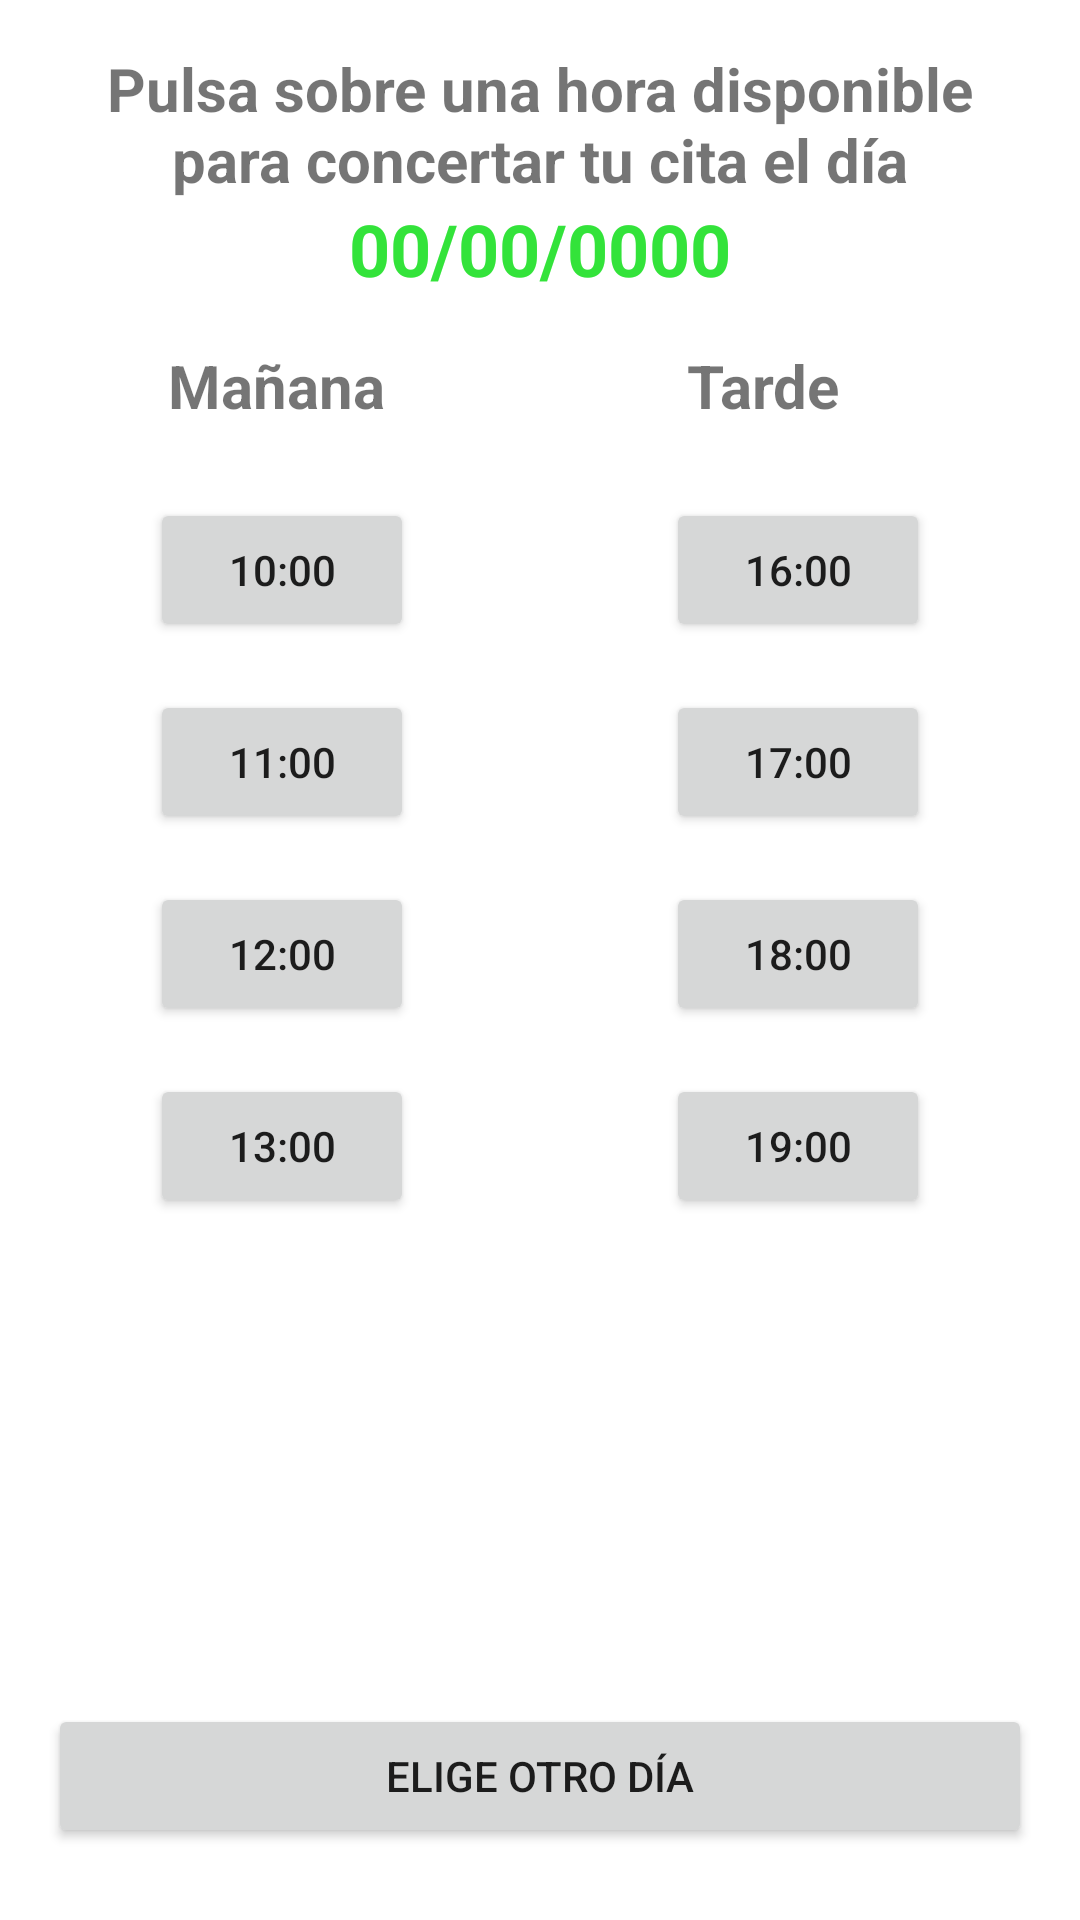

Layout XML and referenced resources for this Android screen:
<!-- AndroidManifest.xml: application theme Theme.ProyectoDAMGrupo8 -->
<!-- res/layout/activity_list_user2.xml -->
<?xml version="1.0" encoding="utf-8"?>
<androidx.constraintlayout.widget.ConstraintLayout xmlns:android="http://schemas.android.com/apk/res/android"
    xmlns:app="http://schemas.android.com/apk/res-auto"
    xmlns:tools="http://schemas.android.com/tools"
    android:layout_width="match_parent"
    android:layout_height="match_parent"
    tools:context=".ListActivityUser2">

    <TextView
        android:id="@+id/label1_UserList2"
        android:layout_width="0dp"
        android:layout_height="wrap_content"
        android:layout_marginStart="16dp"
        android:layout_marginLeft="16dp"
        android:layout_marginTop="16dp"
        android:layout_marginEnd="16dp"
        android:layout_marginRight="16dp"
        android:gravity="center_horizontal"
        android:text="Pulsa sobre una hora disponible para concertar tu cita el día"
        android:textSize="20sp"
        android:textStyle="bold"
        app:layout_constraintEnd_toEndOf="parent"
        app:layout_constraintStart_toStartOf="parent"
        app:layout_constraintTop_toTopOf="parent" />

    <TextView
        android:id="@+id/labelFecha_UserList2"
        android:layout_width="wrap_content"
        android:layout_height="wrap_content"
        android:layout_marginStart="16dp"
        android:layout_marginLeft="16dp"
        android:layout_marginEnd="16dp"
        android:layout_marginRight="16dp"
        android:text="00/00/0000"
        android:textColor="#33E33A"
        android:textSize="24sp"
        android:textStyle="bold"
        app:layout_constraintEnd_toEndOf="parent"
        app:layout_constraintStart_toStartOf="parent"
        app:layout_constraintTop_toBottomOf="@+id/label1_UserList2" />

    <Button
        android:id="@+id/button10_UserList2"
        android:layout_width="wrap_content"
        android:layout_height="wrap_content"
        android:layout_marginStart="50dp"
        android:layout_marginLeft="50dp"
        android:layout_marginTop="24dp"
        android:text="10:00"
        app:layout_constraintStart_toStartOf="parent"
        app:layout_constraintTop_toBottomOf="@+id/label2_UserList2" />

    <Button
        android:id="@+id/button16_UserList2"
        android:layout_width="wrap_content"
        android:layout_height="wrap_content"
        android:layout_marginTop="24dp"
        android:layout_marginEnd="50dp"
        android:layout_marginRight="50dp"
        android:text="16:00"
        app:layout_constraintEnd_toEndOf="parent"
        app:layout_constraintTop_toBottomOf="@+id/label3_UserList2" />

    <Button
        android:id="@+id/button11_UserList2"
        android:layout_width="wrap_content"
        android:layout_height="wrap_content"
        android:layout_marginStart="50dp"
        android:layout_marginLeft="50dp"
        android:layout_marginTop="16dp"
        android:text="11:00"
        app:layout_constraintStart_toStartOf="parent"
        app:layout_constraintTop_toBottomOf="@+id/button10_UserList2" />

    <Button
        android:id="@+id/button17_UserList2"
        android:layout_width="wrap_content"
        android:layout_height="wrap_content"
        android:layout_marginTop="16dp"
        android:layout_marginEnd="50dp"
        android:layout_marginRight="50dp"
        android:text="17:00"
        app:layout_constraintEnd_toEndOf="parent"
        app:layout_constraintTop_toBottomOf="@+id/button16_UserList2" />

    <Button
        android:id="@+id/button12_UserList2"
        android:layout_width="wrap_content"
        android:layout_height="wrap_content"
        android:layout_marginStart="50dp"
        android:layout_marginLeft="50dp"
        android:layout_marginTop="16dp"
        android:text="12:00"
        app:layout_constraintStart_toStartOf="parent"
        app:layout_constraintTop_toBottomOf="@+id/button11_UserList2" />

    <Button
        android:id="@+id/button18_UserList2"
        android:layout_width="wrap_content"
        android:layout_height="wrap_content"
        android:layout_marginTop="16dp"
        android:layout_marginEnd="50dp"
        android:layout_marginRight="50dp"
        android:text="18:00"
        app:layout_constraintEnd_toEndOf="parent"
        app:layout_constraintTop_toBottomOf="@+id/button17_UserList2" />

    <TextView
        android:id="@+id/label2_UserList2"
        android:layout_width="wrap_content"
        android:layout_height="wrap_content"
        android:layout_marginStart="56dp"
        android:layout_marginLeft="56dp"
        android:layout_marginTop="16dp"
        android:text="Mañana"
        android:textSize="20sp"
        android:textStyle="bold"
        app:layout_constraintStart_toStartOf="parent"
        app:layout_constraintTop_toBottomOf="@+id/labelFecha_UserList2" />

    <TextView
        android:id="@+id/label3_UserList2"
        android:layout_width="wrap_content"
        android:layout_height="wrap_content"
        android:layout_marginTop="16dp"
        android:layout_marginEnd="80dp"
        android:layout_marginRight="80dp"
        android:text="Tarde"
        android:textSize="20sp"
        android:textStyle="bold"
        app:layout_constraintEnd_toEndOf="parent"
        app:layout_constraintTop_toBottomOf="@+id/labelFecha_UserList2" />

    <Button
        android:id="@+id/button13_UserList2"
        android:layout_width="wrap_content"
        android:layout_height="wrap_content"
        android:layout_marginStart="50dp"
        android:layout_marginLeft="50dp"
        android:layout_marginTop="16dp"
        android:text="13:00"
        app:layout_constraintStart_toStartOf="parent"
        app:layout_constraintTop_toBottomOf="@+id/button12_UserList2" />

    <Button
        android:id="@+id/button19_UserList2"
        android:layout_width="wrap_content"
        android:layout_height="wrap_content"
        android:layout_marginTop="16dp"
        android:layout_marginEnd="50dp"
        android:layout_marginRight="50dp"
        android:text="19:00"
        app:layout_constraintEnd_toEndOf="parent"
        app:layout_constraintTop_toBottomOf="@+id/button18_UserList2" />

    <Button
        android:id="@+id/buttonVolver_UserList2"
        android:layout_width="0dp"
        android:layout_height="wrap_content"
        android:layout_marginStart="16dp"
        android:layout_marginLeft="16dp"
        android:layout_marginEnd="16dp"
        android:layout_marginRight="16dp"
        android:layout_marginBottom="24dp"
        android:text="Elige otro día"
        app:layout_constraintBottom_toBottomOf="parent"
        app:layout_constraintEnd_toEndOf="parent"
        app:layout_constraintStart_toStartOf="parent" />
</androidx.constraintlayout.widget.ConstraintLayout>
<!-- resources referenced by this layout -->
<resources>
  <style name="Theme.ProyectoDAMGrupo8" parent="Theme.MaterialComponents.DayNight.DarkActionBar">
          
          <item name="colorPrimary">@color/purple_500</item>
          <item name="colorPrimaryVariant">@color/purple_700</item>
          <item name="colorOnPrimary">@color/white</item>
          
          <item name="colorSecondary">@color/teal_200</item>
          <item name="colorSecondaryVariant">@color/teal_700</item>
          <item name="colorOnSecondary">@color/black</item>
          
          <item name="android:statusBarColor" tools:targetApi="l">?attr/colorPrimaryVariant</item>
          
      </style>
  <!-- not gathered from this repository: default colours our renderer supplied (Android Studio template values) -->
  <color name="purple_500">#FF6200EE</color>
  <color name="purple_700">#FF3700B3</color>
  <color name="teal_200">#FF03DAC5</color>
  <color name="teal_700">#FF018786</color>
  <color name="black">#FF000000</color>
  <color name="white">#FFFFFFFF</color>
</resources>
